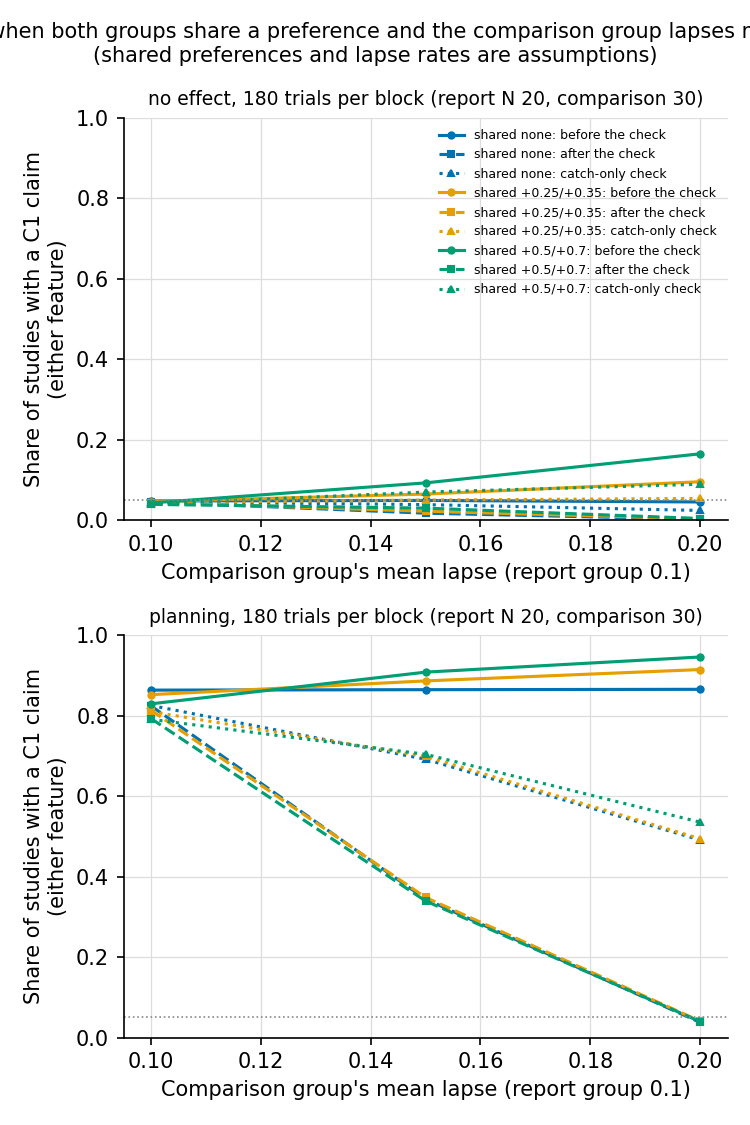

Data behind this chart, as committed beside it:
size, scenario, kind, new, report_n, comparison_n, effect, shared, lapse_report, lapse_comparison, raw_saturation, raw_saturation_se, raw_contrast, raw_contrast_se, raw_either, raw_either_se, gated_saturation, gated_saturation_se, gated_contrast, gated_contrast_se, gated_either, gated_either_se, gate_fires, gate_fires_se
180, no effect, main, False, 10, 20, no effect, none, 0.1, 0.1, 0.0242, 0.002335, 0.024, 0.001869, 0.0464, 0.002646, 0.023, 0.002255, 0.0225, 0.001685, 0.0439, 0.002626, 0.0363, 0.003614
180, no effect, main, False, 11, 20, no effect, none, 0.1, 0.1, 0.0253, 0.002769, 0.0235, 0.002137, 0.0471, 0.00312, 0.0244, 0.002622, 0.0227, 0.002178, 0.0455, 0.002994, 0.0402, 0.003836
180, no effect, main, False, 12, 20, no effect, none, 0.1, 0.1, 0.0255, 0.002479, 0.0249, 0.00208, 0.0493, 0.002327, 0.024, 0.002375, 0.0237, 0.001871, 0.0466, 0.002258, 0.0399, 0.003588
180, no effect, main, False, 13, 20, no effect, none, 0.1, 0.1, 0.0275, 0.002562, 0.0259, 0.001981, 0.0517, 0.003216, 0.0263, 0.002568, 0.0245, 0.001817, 0.0491, 0.003184, 0.0378, 0.002525
180, no effect, main, False, 14, 20, no effect, none, 0.1, 0.1, 0.0251, 0.0019, 0.0224, 0.002189, 0.0456, 0.002478, 0.0238, 0.001817, 0.0218, 0.002171, 0.0438, 0.002348, 0.0407, 0.003062
180, no effect, main, False, 15, 20, no effect, none, 0.1, 0.1, 0.0246, 0.002389, 0.0245, 0.002166, 0.0474, 0.002806, 0.0236, 0.0024, 0.0235, 0.002097, 0.0454, 0.002711, 0.0387, 0.003373
180, no effect, main, False, 16, 20, no effect, none, 0.1, 0.1, 0.0214, 0.001724, 0.0239, 0.002333, 0.0439, 0.002685, 0.0203, 0.001694, 0.0227, 0.002268, 0.0417, 0.002633, 0.0398, 0.003308
180, no effect, main, False, 17, 20, no effect, none, 0.1, 0.1, 0.024, 0.002449, 0.0231, 0.00215, 0.0459, 0.003567, 0.0226, 0.002234, 0.0222, 0.002137, 0.0436, 0.003398, 0.039, 0.003342
180, no effect, main, False, 18, 20, no effect, none, 0.1, 0.1, 0.0238, 0.002266, 0.0258, 0.002529, 0.0479, 0.003496, 0.0227, 0.002038, 0.025, 0.002434, 0.0461, 0.003262, 0.0413, 0.003982
180, no effect, main, False, 19, 20, no effect, none, 0.1, 0.1, 0.0249, 0.00215, 0.0251, 0.002871, 0.0479, 0.003505, 0.0239, 0.002085, 0.0243, 0.002888, 0.0462, 0.003485, 0.039, 0.003723
180, no effect, main, False, 20, 20, no effect, none, 0.1, 0.1, 0.0283, 0.002657, 0.0255, 0.002397, 0.0516, 0.002827, 0.027, 0.002515, 0.0247, 0.002412, 0.0496, 0.002594, 0.0417, 0.003677
180, no effect, main, False, 10, 30, no effect, none, 0.1, 0.1, 0.0242, 0.002366, 0.0268, 0.002438, 0.05, 0.003085, 0.0234, 0.002353, 0.0257, 0.002455, 0.0481, 0.003103, 0.0418, 0.003727
180, no effect, main, False, 11, 30, no effect, none, 0.1, 0.1, 0.0266, 0.00266, 0.0253, 0.002221, 0.0502, 0.003074, 0.0257, 0.00251, 0.0239, 0.002029, 0.048, 0.002851, 0.0458, 0.003693
180, no effect, main, False, 12, 30, no effect, none, 0.1, 0.1, 0.0271, 0.002747, 0.0262, 0.002611, 0.0521, 0.003517, 0.0259, 0.002819, 0.0249, 0.002486, 0.0497, 0.003401, 0.0435, 0.003566
180, no effect, main, False, 13, 30, no effect, none, 0.1, 0.1, 0.0253, 0.002593, 0.0236, 0.002003, 0.0474, 0.003085, 0.0245, 0.002392, 0.0222, 0.00188, 0.0453, 0.002932, 0.0439, 0.003867
180, no effect, main, False, 14, 30, no effect, none, 0.1, 0.1, 0.0238, 0.002591, 0.0241, 0.002507, 0.0465, 0.003639, 0.0222, 0.002483, 0.0233, 0.002518, 0.0442, 0.003536, 0.0433, 0.004798
180, no effect, main, False, 15, 30, no effect, none, 0.1, 0.1, 0.0274, 0.002308, 0.0265, 0.003421, 0.0521, 0.003523, 0.0258, 0.002166, 0.0255, 0.003244, 0.0497, 0.003416, 0.0439, 0.003354
180, no effect, main, False, 16, 30, no effect, none, 0.1, 0.1, 0.0252, 0.001768, 0.0228, 0.002236, 0.0467, 0.002746, 0.0242, 0.001734, 0.0222, 0.002132, 0.0451, 0.002697, 0.0457, 0.004148
180, no effect, main, False, 17, 30, no effect, none, 0.1, 0.1, 0.0236, 0.002736, 0.0259, 0.00212, 0.0481, 0.003246, 0.0229, 0.002697, 0.0246, 0.002068, 0.0462, 0.003198, 0.0469, 0.003771
180, no effect, main, False, 18, 30, no effect, none, 0.1, 0.1, 0.0257, 0.002464, 0.0276, 0.00289, 0.0513, 0.003709, 0.0246, 0.00242, 0.0262, 0.002706, 0.0489, 0.003502, 0.0484, 0.002654
180, no effect, main, False, 19, 30, no effect, none, 0.1, 0.1, 0.0261, 0.002669, 0.0257, 0.002438, 0.0501, 0.002936, 0.0248, 0.002633, 0.0241, 0.002018, 0.0474, 0.002873, 0.0438, 0.004654
180, no effect, main, False, 20, 30, no effect, none, 0.1, 0.1, 0.0259, 0.002958, 0.0236, 0.002465, 0.0479, 0.003782, 0.0249, 0.002751, 0.0223, 0.002485, 0.0456, 0.003652, 0.0432, 0.00362
180, planning, main, False, 10, 20, planning, none, 0.1, 0.1, 0.4932, 0.01158, 0.5154, 0.0144, 0.6329, 0.01143, 0.4704, 0.01107, 0.4929, 0.014, 0.6043, 0.0113, 0.0435, 0.003384
180, planning, main, False, 11, 20, planning, none, 0.1, 0.1, 0.5181, 0.01085, 0.5438, 0.01904, 0.6741, 0.01277, 0.4974, 0.01063, 0.5198, 0.01879, 0.6454, 0.01301, 0.0418, 0.002847
180, planning, main, False, 12, 20, planning, none, 0.1, 0.1, 0.5493, 0.01386, 0.5722, 0.01893, 0.6942, 0.01398, 0.5262, 0.0137, 0.5482, 0.01874, 0.6642, 0.01407, 0.0424, 0.002965
180, planning, main, False, 13, 20, planning, none, 0.1, 0.1, 0.567, 0.008194, 0.5942, 0.01723, 0.7196, 0.01003, 0.5455, 0.008293, 0.571, 0.01756, 0.692, 0.01071, 0.0391, 0.00312
180, planning, main, False, 14, 20, planning, none, 0.1, 0.1, 0.5839, 0.01109, 0.6147, 0.01729, 0.733, 0.01193, 0.5579, 0.01093, 0.5881, 0.01723, 0.7004, 0.0121, 0.0449, 0.002911
180, planning, main, False, 15, 20, planning, none, 0.1, 0.1, 0.5983, 0.009178, 0.6357, 0.01769, 0.7487, 0.01046, 0.5752, 0.009259, 0.6118, 0.0176, 0.7197, 0.01087, 0.0402, 0.002861
180, planning, main, False, 16, 20, planning, none, 0.1, 0.1, 0.6041, 0.01204, 0.6409, 0.01635, 0.7526, 0.01136, 0.5775, 0.01199, 0.6121, 0.01629, 0.7197, 0.01192, 0.0444, 0.003408
180, planning, main, False, 17, 20, planning, none, 0.1, 0.1, 0.6222, 0.01281, 0.6657, 0.01442, 0.7787, 0.01054, 0.5954, 0.01247, 0.6363, 0.01436, 0.745, 0.01067, 0.0425, 0.002998
180, planning, main, False, 18, 20, planning, none, 0.1, 0.1, 0.6415, 0.01246, 0.6831, 0.01539, 0.7914, 0.0105, 0.6163, 0.01271, 0.656, 0.01507, 0.7605, 0.01061, 0.0399, 0.002925
180, planning, main, False, 19, 20, planning, none, 0.1, 0.1, 0.6521, 0.01328, 0.6863, 0.01522, 0.7971, 0.01003, 0.624, 0.01272, 0.6567, 0.01454, 0.7626, 0.01, 0.044, 0.002652
180, planning, main, False, 20, 20, planning, none, 0.1, 0.1, 0.6718, 0.01148, 0.7092, 0.01477, 0.8159, 0.009979, 0.6462, 0.01175, 0.6806, 0.01488, 0.7831, 0.0105, 0.0403, 0.003213
180, planning, main, False, 10, 30, planning, none, 0.1, 0.1, 0.5347, 0.01055, 0.561, 0.01756, 0.6834, 0.01227, 0.5136, 0.0105, 0.5391, 0.01676, 0.6567, 0.01218, 0.0395, 0.002824
180, planning, main, False, 11, 30, planning, none, 0.1, 0.1, 0.5685, 0.01142, 0.5925, 0.01722, 0.7097, 0.01115, 0.544, 0.01143, 0.5661, 0.017, 0.6782, 0.0115, 0.0438, 0.003257
180, planning, main, False, 12, 30, planning, none, 0.1, 0.1, 0.6098, 0.01181, 0.6412, 0.0172, 0.7531, 0.01204, 0.5805, 0.01209, 0.6117, 0.01656, 0.7175, 0.01249, 0.0461, 0.003045
180, planning, main, False, 13, 30, planning, none, 0.1, 0.1, 0.6323, 0.009265, 0.6554, 0.01483, 0.7686, 0.01053, 0.6071, 0.009475, 0.6291, 0.01486, 0.7379, 0.01107, 0.041, 0.002337
180, planning, main, False, 14, 30, planning, none, 0.1, 0.1, 0.6475, 0.01243, 0.6767, 0.01696, 0.7843, 0.01258, 0.6178, 0.01286, 0.6463, 0.01725, 0.7491, 0.01347, 0.0463, 0.003717
180, planning, main, False, 15, 30, planning, none, 0.1, 0.1, 0.6765, 0.009348, 0.705, 0.01575, 0.8091, 0.009935, 0.6484, 0.009356, 0.6759, 0.01566, 0.7751, 0.009897, 0.0418, 0.003356
180, planning, main, False, 16, 30, planning, none, 0.1, 0.1, 0.6818, 0.01137, 0.7164, 0.01621, 0.8153, 0.0108, 0.6531, 0.01168, 0.6859, 0.01659, 0.7802, 0.01171, 0.0437, 0.004226
180, planning, main, False, 17, 30, planning, none, 0.1, 0.1, 0.7095, 0.01037, 0.7399, 0.01448, 0.8333, 0.009524, 0.6799, 0.01046, 0.7092, 0.01466, 0.7984, 0.01025, 0.0426, 0.003806
180, planning, main, False, 18, 30, planning, none, 0.1, 0.1, 0.7162, 0.01109, 0.7472, 0.01258, 0.8459, 0.008053, 0.6851, 0.01156, 0.7146, 0.01278, 0.809, 0.008659, 0.0431, 0.003802
180, planning, main, False, 19, 30, planning, none, 0.1, 0.1, 0.7317, 0.01106, 0.7727, 0.01431, 0.862, 0.008599, 0.701, 0.01152, 0.7395, 0.01437, 0.8251, 0.009351, 0.0428, 0.003345
180, planning, main, False, 20, 30, planning, none, 0.1, 0.1, 0.7449, 0.009264, 0.7699, 0.01155, 0.8634, 0.007318, 0.7107, 0.009487, 0.7345, 0.01112, 0.824, 0.007563, 0.0449, 0.003031
180, no effect, both groups share +0.25/+0.35, shared preference, False, 10, 20, no effect, +0.25/+0.35, 0.1, 0.1, 0.0213, 0.001591, 0.0236, 0.002369, 0.0425, 0.002558, 0.02, 0.001801, 0.0223, 0.002109, 0.04, 0.002432, 0.0467, 0.004251
180, no effect, both groups share +0.25/+0.35, shared preference, False, 11, 20, no effect, +0.25/+0.35, 0.1, 0.1, 0.0244, 0.002744, 0.027, 0.002709, 0.0502, 0.003719, 0.0222, 0.002567, 0.0249, 0.002634, 0.046, 0.003676, 0.0491, 0.004964
180, no effect, both groups share +0.25/+0.35, shared preference, False, 12, 20, no effect, +0.25/+0.35, 0.1, 0.1, 0.022, 0.002037, 0.0262, 0.002147, 0.0465, 0.002538, 0.0209, 0.001949, 0.0242, 0.001957, 0.0434, 0.002327, 0.0465, 0.004469
180, no effect, both groups share +0.25/+0.35, shared preference, False, 13, 20, no effect, +0.25/+0.35, 0.1, 0.1, 0.0212, 0.001981, 0.0234, 0.002715, 0.0431, 0.002654, 0.0201, 0.001922, 0.0222, 0.002587, 0.0408, 0.002609, 0.0473, 0.004161
180, no effect, both groups share +0.25/+0.35, shared preference, False, 14, 20, no effect, +0.25/+0.35, 0.1, 0.1, 0.0217, 0.002464, 0.0267, 0.003434, 0.0474, 0.004655, 0.0204, 0.002417, 0.0254, 0.003277, 0.045, 0.004599, 0.046, 0.003685
180, no effect, both groups share +0.25/+0.35, shared preference, False, 15, 20, no effect, +0.25/+0.35, 0.1, 0.1, 0.0201, 0.001701, 0.0236, 0.002145, 0.042, 0.002887, 0.0193, 0.001755, 0.0227, 0.002012, 0.0403, 0.002815, 0.049, 0.004189
180, no effect, both groups share +0.25/+0.35, shared preference, False, 16, 20, no effect, +0.25/+0.35, 0.1, 0.1, 0.0209, 0.00206, 0.0209, 0.00207, 0.0409, 0.002774, 0.0199, 0.001911, 0.0195, 0.001973, 0.0385, 0.002611, 0.0473, 0.003683
180, no effect, both groups share +0.25/+0.35, shared preference, False, 17, 20, no effect, +0.25/+0.35, 0.1, 0.1, 0.0236, 0.002396, 0.0233, 0.002327, 0.0456, 0.002908, 0.0228, 0.00212, 0.0219, 0.002259, 0.0436, 0.002725, 0.0477, 0.00348
180, no effect, both groups share +0.25/+0.35, shared preference, False, 18, 20, no effect, +0.25/+0.35, 0.1, 0.1, 0.0196, 0.001873, 0.0254, 0.002103, 0.0439, 0.002673, 0.0184, 0.001833, 0.0239, 0.002065, 0.0415, 0.002667, 0.0473, 0.003745
180, no effect, both groups share +0.25/+0.35, shared preference, False, 19, 20, no effect, +0.25/+0.35, 0.1, 0.1, 0.0223, 0.002263, 0.0225, 0.001812, 0.0435, 0.002558, 0.0217, 0.002153, 0.0212, 0.001797, 0.0417, 0.002552, 0.0492, 0.003576
180, no effect, both groups share +0.25/+0.35, shared preference, False, 20, 20, no effect, +0.25/+0.35, 0.1, 0.1, 0.0209, 0.002426, 0.0244, 0.002755, 0.0444, 0.003695, 0.0194, 0.002093, 0.022, 0.002411, 0.0405, 0.003053, 0.0484, 0.004954
180, no effect, both groups share +0.25/+0.35, shared preference, False, 10, 30, no effect, +0.25/+0.35, 0.1, 0.1, 0.0224, 0.00154, 0.0216, 0.001798, 0.0423, 0.002332, 0.0214, 0.001661, 0.0203, 0.001669, 0.04, 0.002449, 0.0477, 0.004494
180, no effect, both groups share +0.25/+0.35, shared preference, False, 11, 30, no effect, +0.25/+0.35, 0.1, 0.1, 0.0211, 0.001944, 0.0217, 0.00191, 0.0415, 0.00241, 0.0201, 0.001821, 0.0199, 0.001832, 0.0387, 0.002272, 0.0455, 0.004982
180, no effect, both groups share +0.25/+0.35, shared preference, False, 12, 30, no effect, +0.25/+0.35, 0.1, 0.1, 0.0218, 0.002057, 0.0248, 0.002359, 0.0454, 0.002884, 0.0211, 0.00206, 0.0238, 0.002046, 0.0438, 0.002753, 0.044, 0.003656
180, no effect, both groups share +0.25/+0.35, shared preference, False, 13, 30, no effect, +0.25/+0.35, 0.1, 0.1, 0.0216, 0.001827, 0.0266, 0.002888, 0.0468, 0.002986, 0.0203, 0.001749, 0.0248, 0.002645, 0.0438, 0.002655, 0.0492, 0.0044
180, no effect, both groups share +0.25/+0.35, shared preference, False, 14, 30, no effect, +0.25/+0.35, 0.1, 0.1, 0.0199, 0.002018, 0.025, 0.002421, 0.0437, 0.003075, 0.0188, 0.00197, 0.0233, 0.002258, 0.041, 0.002943, 0.044, 0.00353
... 336 more rows
